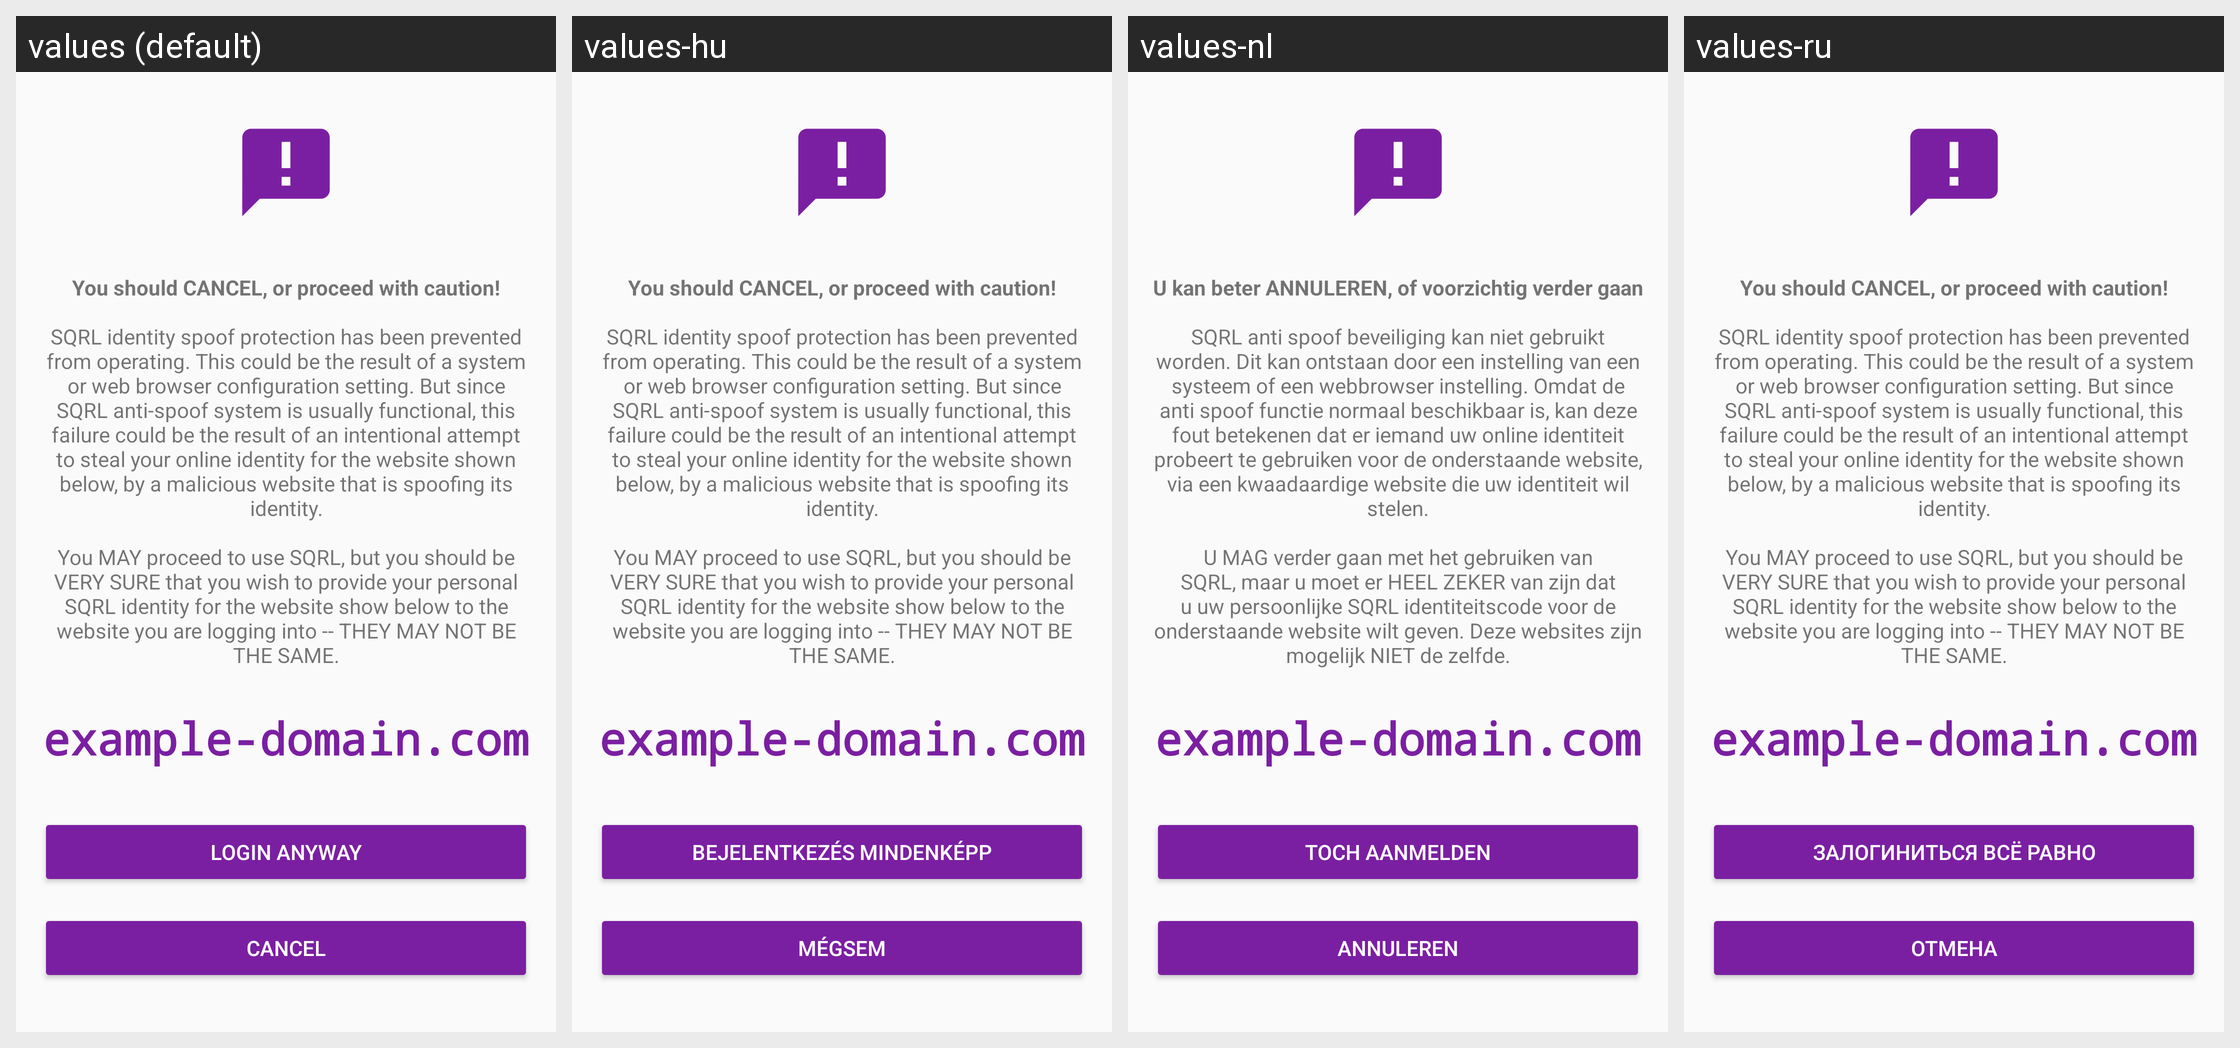

Strings drawn on this Android screen and how each of the app's shown locales translates them:
Android screen res/layout/activity_cps_missing.xml rendered under 4 locales, left to right: values (default), values-hu, values-nl, values-ru. Device: Nexus 5 (rendered at 1080×1920; each locale shown at half size, 540×960, under a caption strip naming it); theme AppTheme.
Other locales in the repository, not shown: values-ar, values-ca, values-cs, values-de, values-es, values-fi, values-fr, values-he, values-hi, values-id, values-it, values-ja, values-ko, values-no, values-pl, values-pt, values-sl, values-sv, values-zh.
Strings drawn on this screen, with the default value and each locale's value (text and hints the layout hard-codes, and strings that could not be matched under every locale, appear in the picture but are not listed):

cps_missing_text
  values: You should CANCEL, or proceed with caution!
      
      SQRL identity spoof protection has been prevented from operating. This could be the result of a system or web browser configuration setting. But since SQRL anti-spoof system is usually functional, this failure could be the result of an intentional attempt to steal your online identity for the website shown below, by a malicious website that is spoofing …[clipped]
  values-hu: You should CANCEL, or proceed with caution!
      
      SQRL identity spoof protection has been prevented from operating. This could be the result of a system or web browser configuration setting. But since SQRL anti-spoof system is usually functional, this failure could be the result of an intentional attempt to steal your online identity for the website shown below, by a malicious website that is spoofing …[clipped]
  values-nl: U kan beter ANNULEREN, of voorzichtig verder gaan
      
      SQRL anti spoof beveiliging kan niet gebruikt worden. Dit kan ontstaan door een instelling van een systeem of een webbrowser instelling. Omdat de anti spoof functie normaal beschikbaar is, kan deze fout betekenen dat er iemand uw online identiteit probeert te gebruiken voor de onderstaande website, via een kwaadaardige website die uw identiteit …[clipped]
  values-ru: You should CANCEL, or proceed with caution!
      
      SQRL identity spoof protection has been prevented from operating. This could be the result of a system or web browser configuration setting. But since SQRL anti-spoof system is usually functional, this failure could be the result of an intentional attempt to steal your online identity for the website shown below, by a malicious website that is spoofing …[clipped]

button_cps_continue
  values: Login anyway
  values-hu: Bejelentkezés mindenképp
  values-nl: Toch aanmelden
  values-ru: Залогиниться всё равно

button_cps_cancel
  values: Cancel
  values-hu: Mégsem
  values-nl: Annuleren
  values-ru: Отмена
